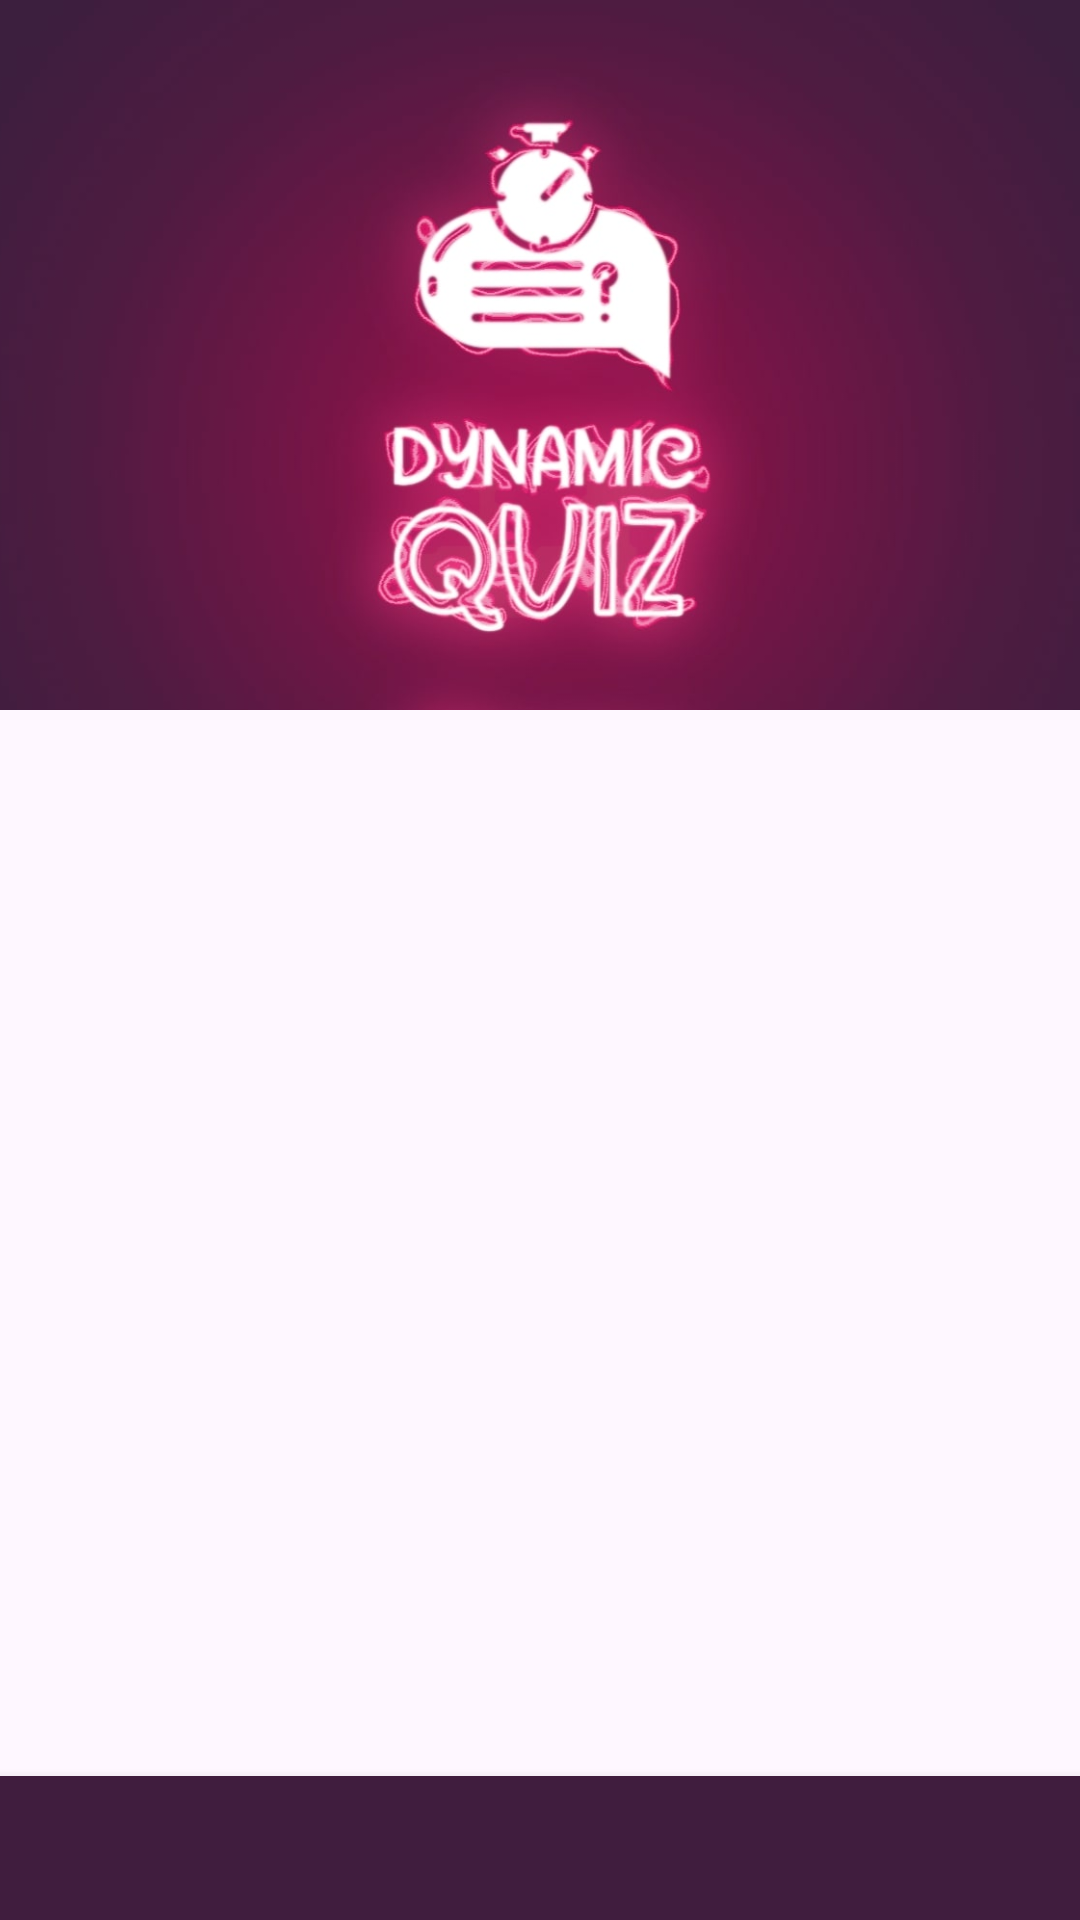

This screen was rendered from an Android layout file. Write that file and the resources it references.
<!-- AndroidManifest.xml: application theme Theme.DynamicQuiz -->
<!-- res/layout/activity_quiz.xml -->
<?xml version="1.0" encoding="utf-8"?>
<LinearLayout xmlns:android="http://schemas.android.com/apk/res/android"
    xmlns:app="http://schemas.android.com/apk/res-auto"
    xmlns:tools="http://schemas.android.com/tools" android:orientation="vertical"
    android:layout_width="match_parent"
    android:layout_height="match_parent"
    tools:context=".QuizActivity">



    <ImageView
        android:id="@+id/myImageView"
        android:layout_width="match_parent"
        android:layout_height="0dp"
        android:scaleType="centerCrop"
        android:layout_weight="0.4"
        android:src="@drawable/quizlogo2"/>

    <androidx.viewpager2.widget.ViewPager2
        android:id="@+id/viewPager"
        android:layout_width="match_parent"
        android:layout_height="0dp"
        android:layout_weight="0.6" />

    <com.google.android.material.tabs.TabLayout
        android:id="@+id/tabLayout"
        android:layout_width="match_parent"
        android:layout_height="wrap_content"
        android:background="#401D3E"
        android:elevation="6dp"
        android:theme="@style/ThemeOverlay.MaterialComponents.ActionBar" />
</LinearLayout>
<!-- resources referenced by this layout -->
<resources>
  <!-- drawable quizlogo2: jpg bitmap (drawable, 42204 bytes) -->
  <style name="Theme.DynamicQuiz" parent="Base.Theme.DynamicQuiz" />
  <style name="Base.Theme.DynamicQuiz" parent="Theme.Material3.DayNight.NoActionBar">
          
          
      </style>
</resources>
